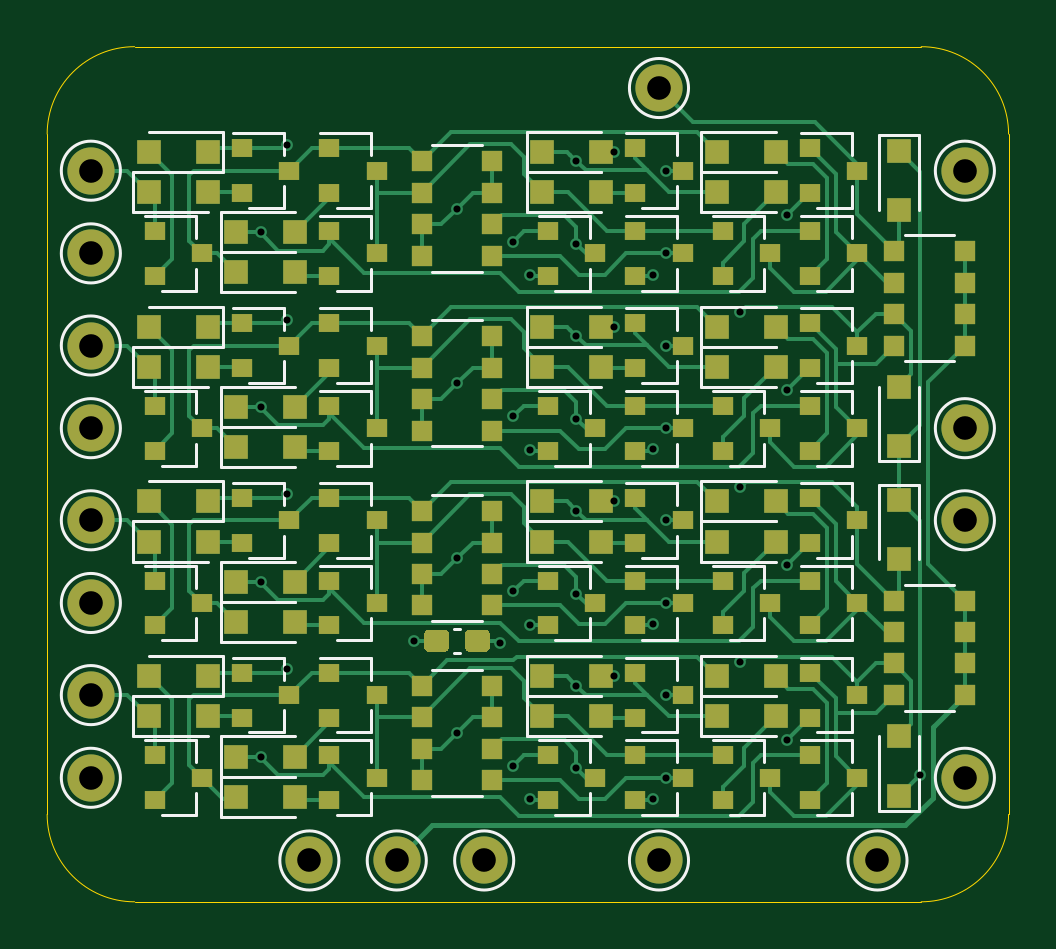
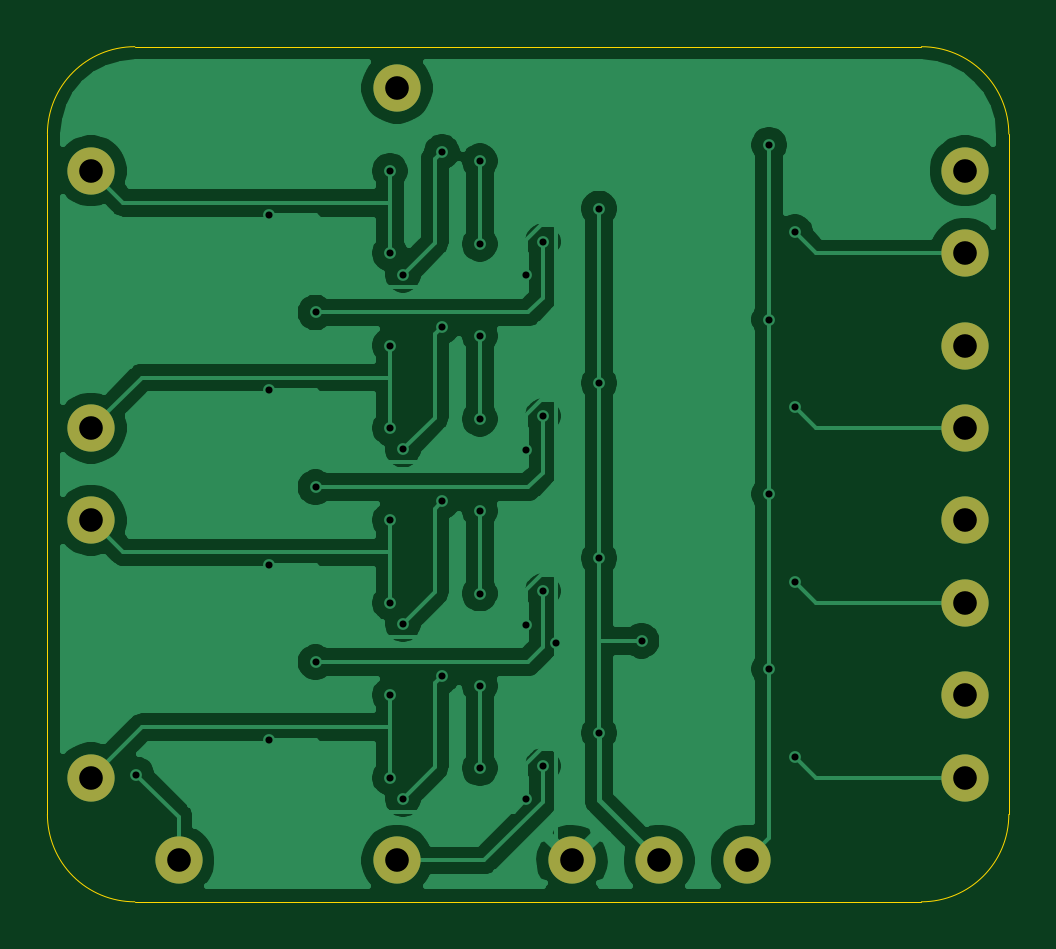
Circuit board: 11 layer files. Board 40.7 x 36.2 mm.
- bottom_copper: adder-B_Cu.gbl (68395 bytes)
- bottom_mask: adder-B_Mask.gbs (1286 bytes)
- paste: adder-B_Paste.gbp (456 bytes)
- bottom_silk: adder-B_SilkS.gbo (1289 bytes)
- outline: adder-Edge_Cuts.gm1 (996 bytes)
- top_copper: adder-F_Cu.gtl (47513 bytes)
- top_mask: adder-F_Mask.gts (9769 bytes)
- paste: adder-F_Paste.gtp (8924 bytes)
- top_silk: adder-F_SilkS.gto (26748 bytes)
- drill: adder-NPTH.drl (273 bytes)
- drill: adder-PTH.drl (1329 bytes)

=== bottom_copper: adder-B_Cu.gbl (68395 bytes, source omitted) ===
=== bottom_mask: adder-B_Mask.gbs ===
%TF.GenerationSoftware,KiCad,Pcbnew,(5.1.9)-1*%
%TF.CreationDate,2022-08-30T23:25:40+02:00*%
%TF.ProjectId,adder,61646465-722e-46b6-9963-61645f706362,rev?*%
%TF.SameCoordinates,Original*%
%TF.FileFunction,Soldermask,Bot*%
%TF.FilePolarity,Negative*%
%FSLAX46Y46*%
G04 Gerber Fmt 4.6, Leading zero omitted, Abs format (unit mm)*
G04 Created by KiCad (PCBNEW (5.1.9)-1) date 2022-08-30 23:25:40*
%MOMM*%
%LPD*%
G01*
G04 APERTURE LIST*
%ADD10C,2.000000*%
G04 APERTURE END LIST*
D10*
%TO.C,TP403*%
X188700000Y-82800000D03*
%TD*%
%TO.C,TP402*%
X151700000Y-82800000D03*
%TD*%
%TO.C,TP401*%
X151700000Y-86300000D03*
%TD*%
%TO.C,TP303*%
X188700000Y-93700000D03*
%TD*%
%TO.C,TP302*%
X151700000Y-90200000D03*
%TD*%
%TO.C,TP301*%
X151700000Y-93700000D03*
%TD*%
%TO.C,TP203*%
X188700000Y-97600000D03*
%TD*%
%TO.C,TP202*%
X151700000Y-97600000D03*
%TD*%
%TO.C,TP201*%
X151700000Y-101100000D03*
%TD*%
%TO.C,TP8*%
X168350000Y-112000000D03*
%TD*%
%TO.C,TP7*%
X164650000Y-112000000D03*
%TD*%
%TO.C,TP6*%
X160950000Y-112000000D03*
%TD*%
%TO.C,TP5*%
X175750000Y-79300000D03*
%TD*%
%TO.C,TP4*%
X175750000Y-112000000D03*
%TD*%
%TO.C,TP3*%
X188700000Y-108500000D03*
%TD*%
%TO.C,TP2*%
X151700000Y-105000000D03*
%TD*%
%TO.C,TP1*%
X151700000Y-108500000D03*
%TD*%
%TO.C,TP0*%
X185000000Y-112000000D03*
%TD*%
M02*

=== paste: adder-B_Paste.gbp ===
%TF.GenerationSoftware,KiCad,Pcbnew,(5.1.9)-1*%
%TF.CreationDate,2022-08-30T23:25:40+02:00*%
%TF.ProjectId,adder,61646465-722e-46b6-9963-61645f706362,rev?*%
%TF.SameCoordinates,Original*%
%TF.FileFunction,Paste,Bot*%
%TF.FilePolarity,Positive*%
%FSLAX46Y46*%
G04 Gerber Fmt 4.6, Leading zero omitted, Abs format (unit mm)*
G04 Created by KiCad (PCBNEW (5.1.9)-1) date 2022-08-30 23:25:40*
%MOMM*%
%LPD*%
G01*
G04 APERTURE LIST*
G04 APERTURE END LIST*
M02*

=== bottom_silk: adder-B_SilkS.gbo ===
%TF.GenerationSoftware,KiCad,Pcbnew,(5.1.9)-1*%
%TF.CreationDate,2022-08-30T23:25:40+02:00*%
%TF.ProjectId,adder,61646465-722e-46b6-9963-61645f706362,rev?*%
%TF.SameCoordinates,Original*%
%TF.FileFunction,Legend,Bot*%
%TF.FilePolarity,Positive*%
%FSLAX46Y46*%
G04 Gerber Fmt 4.6, Leading zero omitted, Abs format (unit mm)*
G04 Created by KiCad (PCBNEW (5.1.9)-1) date 2022-08-30 23:25:40*
%MOMM*%
%LPD*%
G01*
G04 APERTURE LIST*
%ADD10C,2.000000*%
G04 APERTURE END LIST*
%LPC*%
D10*
%TO.C,TP403*%
X188700000Y-82800000D03*
%TD*%
%TO.C,TP402*%
X151700000Y-82800000D03*
%TD*%
%TO.C,TP401*%
X151700000Y-86300000D03*
%TD*%
%TO.C,TP303*%
X188700000Y-93700000D03*
%TD*%
%TO.C,TP302*%
X151700000Y-90200000D03*
%TD*%
%TO.C,TP301*%
X151700000Y-93700000D03*
%TD*%
%TO.C,TP203*%
X188700000Y-97600000D03*
%TD*%
%TO.C,TP202*%
X151700000Y-97600000D03*
%TD*%
%TO.C,TP201*%
X151700000Y-101100000D03*
%TD*%
%TO.C,TP8*%
X168350000Y-112000000D03*
%TD*%
%TO.C,TP7*%
X164650000Y-112000000D03*
%TD*%
%TO.C,TP6*%
X160950000Y-112000000D03*
%TD*%
%TO.C,TP5*%
X175750000Y-79300000D03*
%TD*%
%TO.C,TP4*%
X175750000Y-112000000D03*
%TD*%
%TO.C,TP3*%
X188700000Y-108500000D03*
%TD*%
%TO.C,TP2*%
X151700000Y-105000000D03*
%TD*%
%TO.C,TP1*%
X151700000Y-108500000D03*
%TD*%
%TO.C,TP0*%
X185000000Y-112000000D03*
%TD*%
M02*

=== outline: adder-Edge_Cuts.gm1 ===
%TF.GenerationSoftware,KiCad,Pcbnew,(5.1.9)-1*%
%TF.CreationDate,2022-08-30T23:25:40+02:00*%
%TF.ProjectId,adder,61646465-722e-46b6-9963-61645f706362,rev?*%
%TF.SameCoordinates,Original*%
%TF.FileFunction,Profile,NP*%
%FSLAX46Y46*%
G04 Gerber Fmt 4.6, Leading zero omitted, Abs format (unit mm)*
G04 Created by KiCad (PCBNEW (5.1.9)-1) date 2022-08-30 23:25:40*
%MOMM*%
%LPD*%
G01*
G04 APERTURE LIST*
%TA.AperFunction,Profile*%
%ADD10C,0.050000*%
%TD*%
G04 APERTURE END LIST*
D10*
X190550000Y-110050000D02*
G75*
G02*
X186850000Y-113750000I-3700000J0D01*
G01*
X153550000Y-113750000D02*
X186850000Y-113750000D01*
X153550000Y-113750000D02*
G75*
G02*
X149850000Y-110050000I0J3700000D01*
G01*
X149850000Y-81250000D02*
G75*
G02*
X153550000Y-77550000I3700000J0D01*
G01*
X186850000Y-77550000D02*
G75*
G02*
X190550000Y-81250000I0J-3700000D01*
G01*
X190550000Y-110050000D02*
X190550000Y-81250000D01*
X149850000Y-81250000D02*
X149850000Y-110050000D01*
X186850000Y-77550000D02*
X153550000Y-77550000D01*
M02*

=== top_copper: adder-F_Cu.gtl (47513 bytes, source omitted) ===
=== top_mask: adder-F_Mask.gts (9769 bytes, source omitted) ===
=== paste: adder-F_Paste.gtp (8924 bytes, source omitted) ===
=== top_silk: adder-F_SilkS.gto (26748 bytes, source omitted) ===
=== drill: adder-NPTH.drl ===
M48
; DRILL file {KiCad (5.1.9)-1} date 08/30/22 23:25:42
; FORMAT={-:-/ absolute / metric / decimal}
; #@! TF.CreationDate,2022-08-30T23:25:42+02:00
; #@! TF.GenerationSoftware,Kicad,Pcbnew,(5.1.9)-1
; #@! TF.FileFunction,NonPlated,1,2,NPTH
FMAT,2
METRIC
%
G90
G05
T0
M30

=== drill: adder-PTH.drl ===
M48
; DRILL file {KiCad (5.1.9)-1} date 08/30/22 23:25:42
; FORMAT={-:-/ absolute / metric / decimal}
; #@! TF.CreationDate,2022-08-30T23:25:42+02:00
; #@! TF.GenerationSoftware,Kicad,Pcbnew,(5.1.9)-1
; #@! TF.FileFunction,Plated,1,2,PTH
FMAT,2
METRIC
T1C0.300
T2C1.000
%
G90
G05
T1
X158.9Y-85.4
X158.9Y-92.8
X158.9Y-100.2
X158.9Y-107.6
X160.0Y-81.7
X160.0Y-89.1
X160.0Y-96.5
X160.0Y-103.9
X165.4Y-102.7
X167.2Y-84.4
X167.2Y-91.8
X167.2Y-99.2
X167.2Y-106.6
X169.0Y-102.8
X169.576Y-85.8
X169.576Y-93.2
X169.576Y-100.6
X169.576Y-108.0
X170.286Y-87.214
X170.286Y-94.614
X170.286Y-102.014
X170.286Y-109.414
X172.25Y-82.4
X172.25Y-85.9
X172.25Y-89.8
X172.25Y-93.3
X172.25Y-97.2
X172.25Y-100.7
X172.25Y-104.6
X172.25Y-108.1
X173.85Y-82.0
X173.85Y-89.4
X173.85Y-96.8
X173.85Y-104.2
X175.5Y-87.2
X175.5Y-94.6
X175.5Y-102.0
X175.5Y-109.4
X176.05Y-82.8
X176.05Y-86.3
X176.05Y-90.2
X176.05Y-93.7
X176.05Y-97.6
X176.05Y-101.1
X176.05Y-105.0
X176.05Y-108.5
X179.2Y-88.8
X179.2Y-96.2
X179.2Y-103.6
X181.169Y-84.686
X181.169Y-92.086
X181.169Y-99.486
X181.169Y-106.886
X186.786Y-108.364
T2
X151.7Y-82.8
X151.7Y-86.3
X151.7Y-90.2
X151.7Y-93.7
X151.7Y-97.6
X151.7Y-101.1
X151.7Y-105.0
X151.7Y-108.5
X160.95Y-112.0
X164.65Y-112.0
X168.35Y-112.0
X175.75Y-79.3
X175.75Y-112.0
X185.0Y-112.0
X188.7Y-82.8
X188.7Y-93.7
X188.7Y-97.6
X188.7Y-108.5
T0
M30

